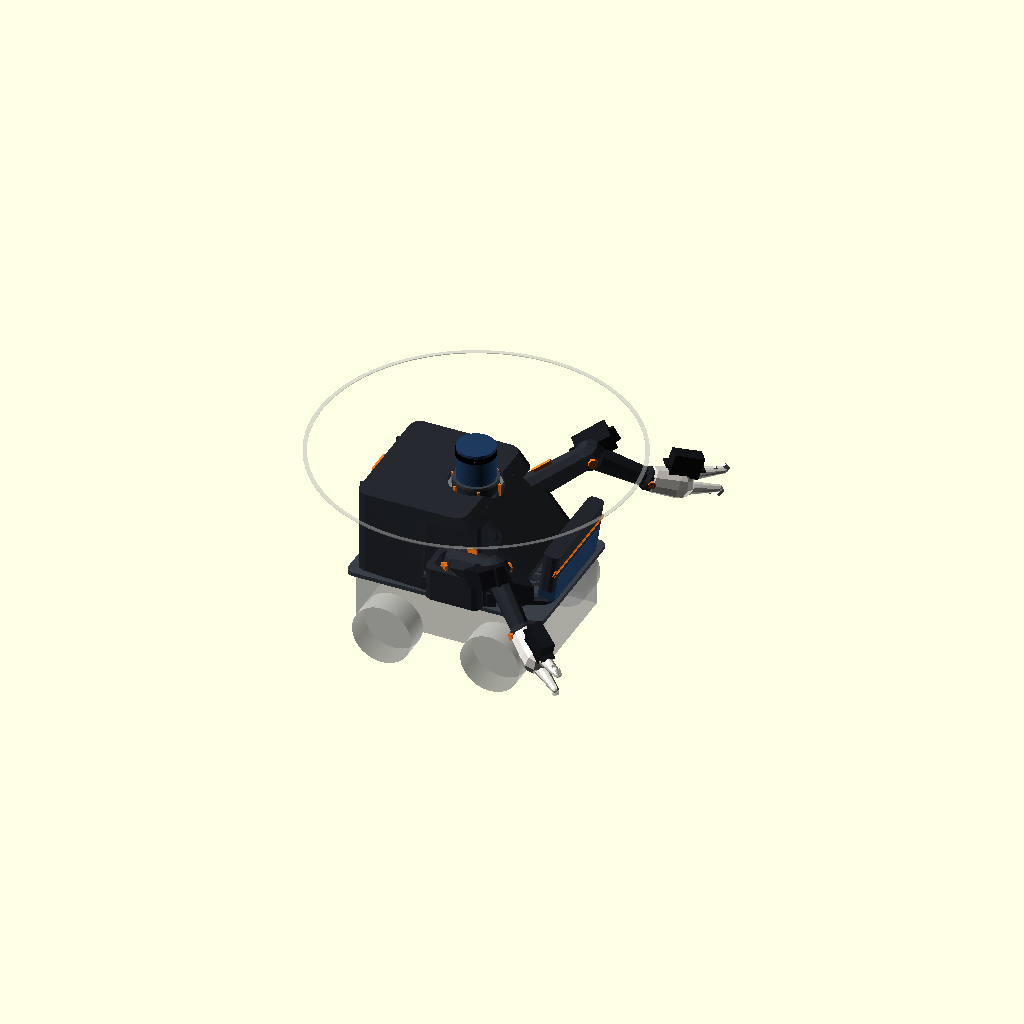
Cell 1: rendered with the file's own defaults.
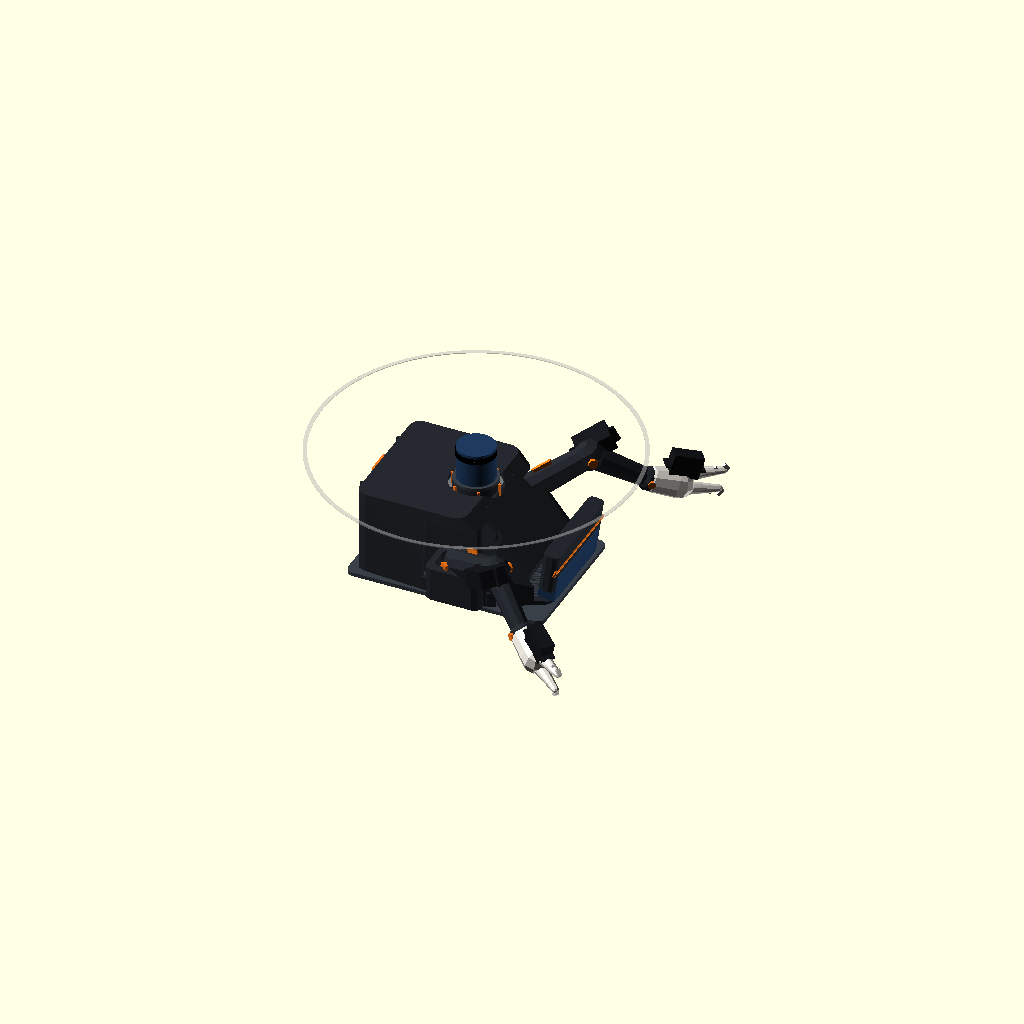
Cell 2: the same model with fantasma_chasis = false.
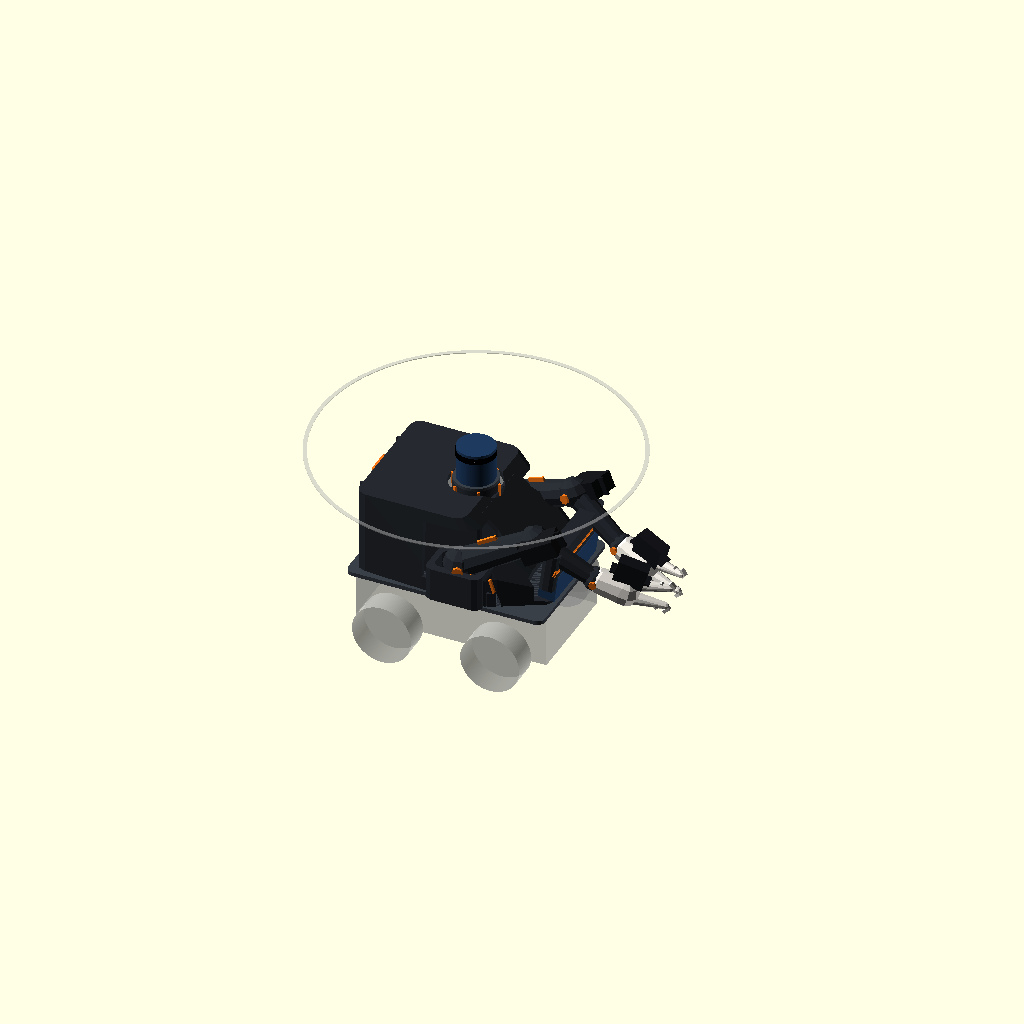
Cell 3: the same model with pose_yaw = 104.
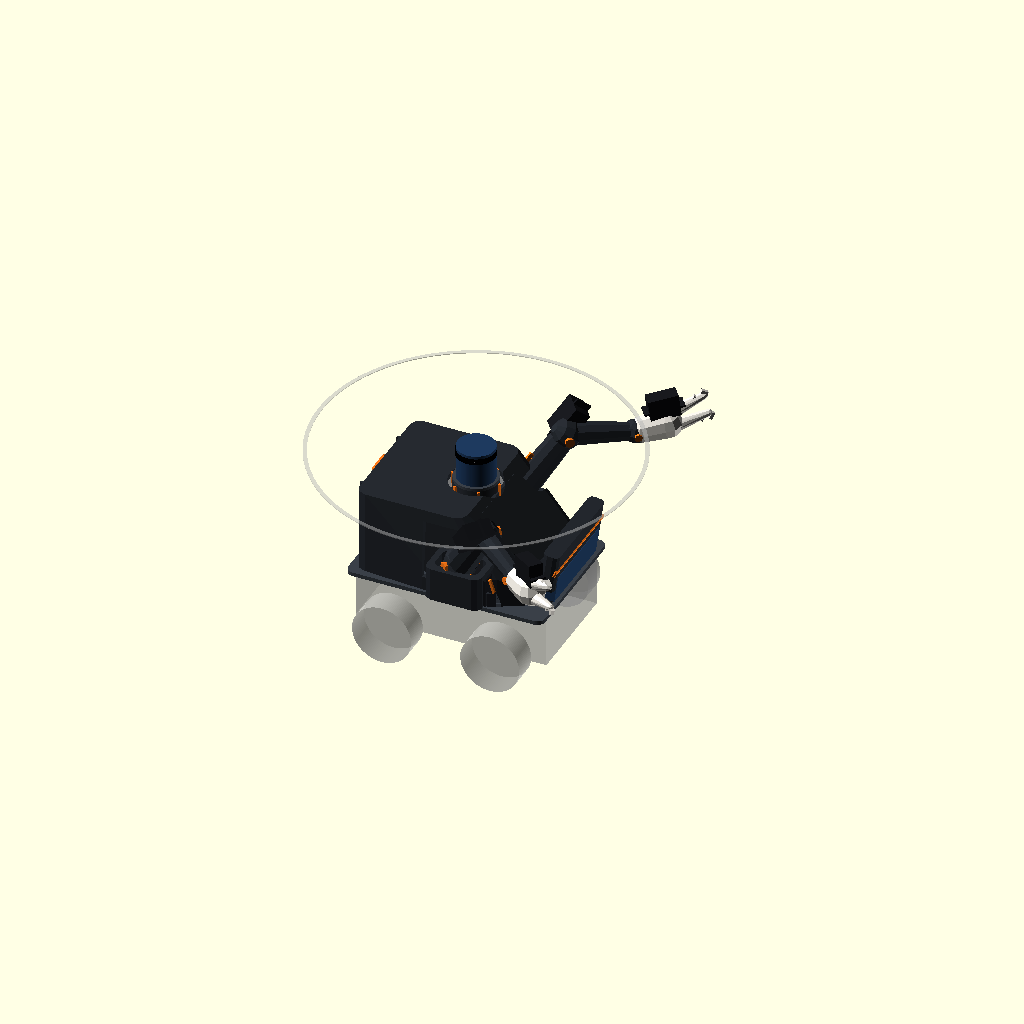
Cell 4: the same model with pose_hombro = 52.
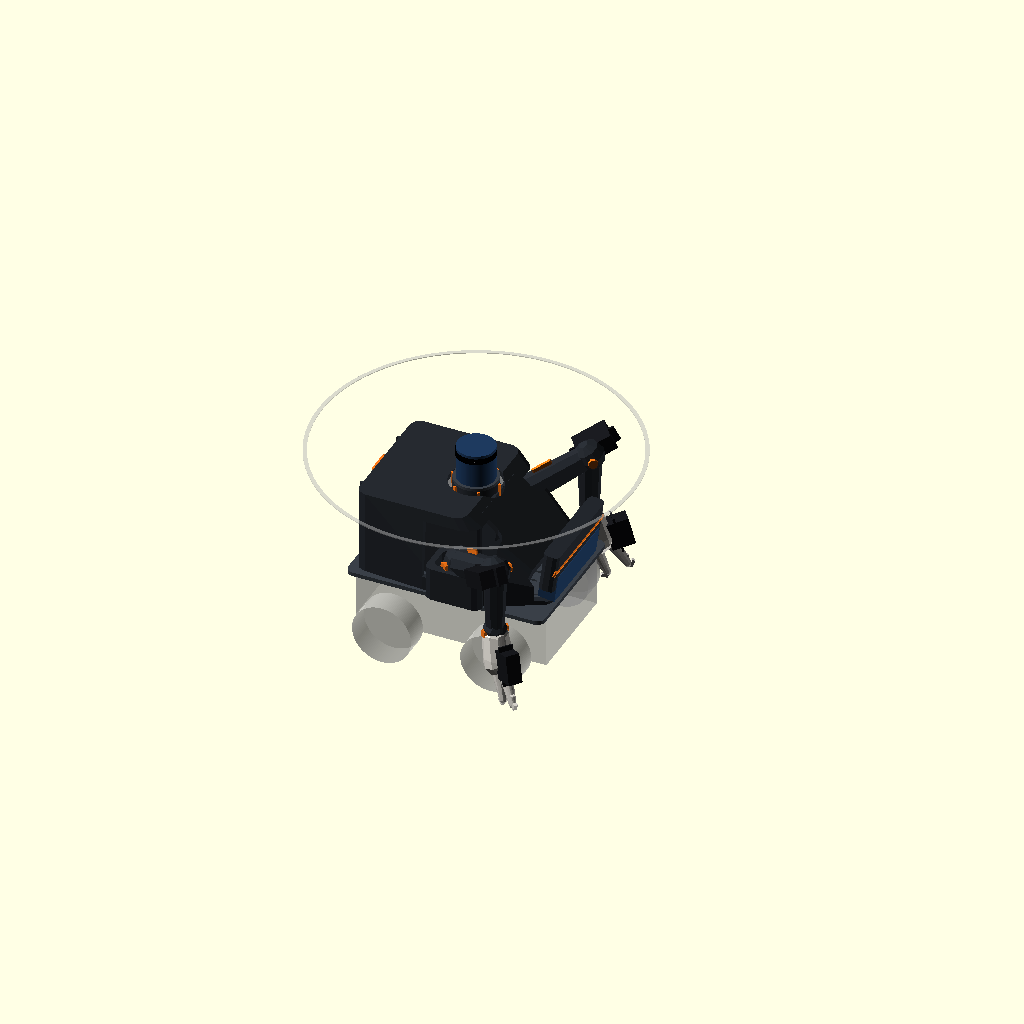
Cell 5: the same model with pose_codo = -116.
One fixed orthographic camera (rotation 55°, 0°, 25°; colour scheme Cornfield) for every cell.
The OpenSCAD source (cad/plataforma.scad):
// ============================================================================
//  WAVER CRAB — Montaje superior completo del Wave Rover
//  Bio-inspirado (cangrejo) / profesional / futurista — para impresión 3D
//
//  Origen: centro de la TAPA del rover. X adelante, Y izquierda, Z arriba.
//  Medidas del chasis tomadas del URDF (waver.urdf.xacro): 194 x 110 x 55.
//  [calibrar] = medir con calibrador antes de imprimir.
//
//  Uso:  F5 preview | girar con mouse | 'mostrar' elige pieza para exportar
// ============================================================================

$fa = 3; $fs = 0.6;

// ------------------------- MODO DE VISUALIZACION ---------------------------
mostrar = "ensamblaje";  // ensamblaje | bandeja | caparazon | torre | bahia
                         // brazo | garra | visor
explode = 0;             // 0 = armado; sube a 25 para vista explosionada
fantasma_chasis = true;  // rover translucido debajo, para contexto

// pose de demo de los brazos (grados)
pose_yaw     = 52;       // 0 = brazo lateral puro, 90 = apuntando al frente
pose_hombro  = 26;       // elevacion del humero
pose_codo    = -58;      // flexion del antebrazo (abraza hacia adelante)
pose_muneca  = -14;      // inclinacion de la garra
pose_pinza   = 24;       // apertura de la garra

// ------------------------- CHASIS (del URDF) -------------------------------
chasis_l = 194;  chasis_w = 110;  chasis_h = 55;
rueda_r  = 30;   rueda_w  = 26;   rueda_sep = 125;  rueda_base = 110;

// ------------------------- PLATAFORMA / BANDEJA ----------------------------
plat_l = 200;  plat_w = 144;  plat_t = 4;
// patron de tornillos M3 de la tapa del rover [calibrar]
tornillos = [[70,35],[70,-35],[-70,35],[-70,-35],[0,42],[0,-42]];
tornillo_d = 3.4;

// ------------------------- BATERIA TALADRO (rear, bajo) --------------------
bat_l = 116; bat_w = 76; bat_h = 62;      // pack DeWalt-compat [calibrar]
cuna_h = 14;                               // cuna adaptadora bajo el pack
bay_pared = 3;
bay_cx = -38;                              // centro de la bahia (atras)
holgura = 1.0;

// ------------------------- LIDAR LD06 (torre periscopio) -------------------
lidar_d = 38; lidar_h = 34;
torre_h = 58;                              // deja el plano de barrido sobre TODO
torre_d_base = 52; torre_d_top = 44;

// ------------------------- OAK-D LITE (visor frontal) ----------------------
oak = [17, 91, 28];
visor_x = 94;  visor_z = 26;  visor_tilt = 8;   // asoma del caparazon como ojos

// ------------------------- SERVOS ------------------------------------------
mg  = [40.7, 19.7, 42.9];   // MG996R cuerpo
mg_flange_l = 54.5;  mg_eje_off = 10.3;    // eje descentrado hacia el frente
s3  = [40.0, 20.0, 38.0];   // S3003

// ------------------------- BRAZOS CANGREJO ---------------------------------
hombro_x = 12;                             // los brazos parten del centro
hombro_y = plat_w/2 - 12;
l_humero = 78;                             // hombro -> codo
l_ante   = 66;                             // codo -> muneca
l_garra  = 72;                             // muneca -> punta de pinza
carcasa_esp = 3;

// ------------------------- PALETA ------------------------------------------
c_shell   = "#262a30";   // caparazon grafito
c_acento  = "#ff7a18";   // naranja cangrejo/futurista
c_panel   = "#3a4048";
c_servo   = "#17181c";
c_sensor  = "#1e3a5f";
c_garra   = "#e8e4dc";   // marfil de pinza

// ============================================================================
//  UTILIDADES
// ============================================================================
module prisma(v, ch=2) {  // caja con chaflanes verticales (look facetado)
  hull() for (dx=[-1,1], dy=[-1,1])
    translate([dx*(v[0]/2-ch), dy*(v[1]/2-ch), 0])
      cylinder(h=v[2], r=ch, $fn=8);
}
module espejo_y() { children(); mirror([0,1,0]) children(); }

// ============================================================================
//  SERVOS (siluetas realistas para verificar encaje)
// ============================================================================
module servo_mg996r() {
  color(c_servo) {
    translate([-mg_eje_off, -mg[1]/2, -mg[2]+11.5]) cube([mg[0], mg[1], mg[2]-11.5]);
    // orejas de montaje
    translate([-mg_flange_l/2 + (mg[0]/2 - mg_eje_off), -mg[1]/2, -14])
      cube([mg_flange_l, mg[1], 2.6]);
  }
  color("goldenrod") cylinder(h=4, d=5.9);          // spline
  color(c_servo) translate([0,0,-11.5]) cylinder(h=11.5, d=13);
}
module servo_s3003() {
  color(c_servo) translate([-10, -s3[1]/2, -s3[2]+10]) cube([s3[0], s3[1], s3[2]-10]);
  color("white") cylinder(h=4, d=5.9);
}

// ============================================================================
//  BANDEJA BASE (se atornilla a la tapa del rover)
// ============================================================================
module bandeja() {
  color(c_panel) difference() {
    translate([0,0,0]) linear_extrude(plat_t)
      offset(r=8) offset(delta=-8) square([plat_l, plat_w], center=true);
    for (p = tornillos) translate([p[0], p[1], -1])
      cylinder(h=plat_t+2, d=tornillo_d);
    // ventana de la bateria: el pack atraviesa la bandeja (CG lo mas bajo)
    translate([bay_cx, 0, plat_t/2])
      cube([bat_l+2*holgura, bat_w+2*holgura, plat_t+4], center=true);
    // ranuras de peso/ventilacion estilo branquias
    for (i=[-2:2]) translate([55, i*14, plat_t/2])
      prisma([26, 6, plat_t+4], 2);
  }
}

// ============================================================================
//  BAHIA DE BATERIA (acceso trasero, rieles laterales, techo abovedado)
// ============================================================================
module bahia() {
  wl = bat_l + 2*holgura;  ww = bat_w + 2*holgura;
  alto = cuna_h + bat_h + 4;
  color(c_shell) translate([bay_cx, 0, plat_t]) difference() {
    prisma([wl + 2*bay_pared, ww + 2*bay_pared, alto], 4);
    translate([0,0,-1]) prisma([wl, ww, alto+2], 3);
    // boca trasera: el pack se desliza hacia atras
    translate([-wl/2 - bay_pared - 1, -ww/2, -1])
      cube([bay_pared + wl/2, ww, alto+2]);
    // ventanas laterales de agarre y ventilacion
    espejo_y() translate([0, ww/2, alto*0.55])
      rotate([90,0,0]) prisma([wl*0.6, alto*0.5, bay_pared*4], 5);
  }
  // rieles internos donde asienta la cuna
  color(c_acento) espejo_y()
    translate([bay_cx, ww/2 - 4, plat_t]) cube([wl*0.8, 3, 4], center=false);
  // pestillo trasero (clip impreso, mantiene el pack adentro)
  color(c_acento) translate([bay_cx - wl/2 - bay_pared, 0, plat_t + alto - 6])
    rotate([0,90,0]) prisma([8, 26, 4], 2);
  // fantasma del pack para verificar encaje
  %translate([bay_cx, 0, plat_t + cuna_h + bat_h/2])
    cube([bat_l, bat_w, bat_h], center=true);
}

// ============================================================================
//  CAPARAZON (domo facetado con cola alzada sobre la bateria y branquias)
// ============================================================================
module caparazon_solido() {
  hull() {
    // frente bajo y afilado (rostro del cangrejo)
    translate([plat_l/2-30, 0, plat_t]) prisma([50, plat_w*0.62, 16], 8);
    // centro: lomo
    translate([10, 0, plat_t]) prisma([90, plat_w*0.96, 30], 12);
    // cola alta: cubre la bahia de la bateria
    translate([bay_cx, 0, plat_t]) prisma([bat_l*0.95, plat_w*0.9, cuna_h+bat_h+10], 10);
  }
}
module caparazon() {
  color(c_shell) difference() {
    caparazon_solido();
    // vaciado interior
    translate([0,0,-carcasa_esp]) scale([0.94,0.92,0.97]) caparazon_solido();
    // paso de la torre del lidar
    translate([0,0,plat_t]) cylinder(h=200, d=torre_d_base+1);
    // tunel de la bahia (que el caparazon no tape el swap trasero)
    translate([bay_cx-6, 0, plat_t + (cuna_h+bat_h)/2])
      cube([bat_l+2*bay_pared+14, bat_w+2*bay_pared+2, cuna_h+bat_h+6], center=true);
    // ventana del visor OAK
    translate([visor_x-6, 0, visor_z]) rotate([0,visor_tilt,0])
      cube([26, oak[1]+6, oak[2]+8], center=true);
    // vanos de los hombros
    espejo_y() translate([hombro_x, hombro_y, plat_t+14]) prisma([70, 46, 60], 8);
    // branquias laterales (x3 por flanco)
    espejo_y() for (i=[0:2])
      translate([48 - i*20, plat_w/2 - 6, plat_t + 10])
        rotate([0, -18, 0]) rotate([90, 0, 0]) prisma([9, 26, 30], 3);
    // linea de luz frontal (canal para tira LED futurista)
    translate([plat_l/2 - 22, 0, plat_t + 13]) rotate([0,96,0])
      prisma([4, plat_w*0.5, 8], 1.5);
  }
  // cejas/acentos naranjas sobre las branquias
  color(c_acento) espejo_y() for (i=[0:2])
    translate([48 - i*20, plat_w/2 - 3.2, plat_t + 24])
      rotate([0, -18, 0]) cube([2.5, 2.5, 14], center=true);
}

// ============================================================================
//  TORRE PERISCOPIO DEL LIDAR (el ojo elevado: barrido 360 despejado)
// ============================================================================
module torre_lidar() {
  color(c_shell) difference() {
    cylinder(h=torre_h, d1=torre_d_base, d2=torre_d_top);
    translate([0,0,-1]) cylinder(h=torre_h+2, d1=torre_d_base-8, d2=torre_d_top-8);
  }
  // costillas exteriores (estetica + rigidez de impresion)
  color(c_acento) for (a=[0:60:359]) rotate([0,0,a])
    translate([torre_d_base/2-2, 0, 0])
      linear_extrude(torre_h, scale=0.86) square([2.4, 3], center=true);
  // plato superior + LD06
  color(c_panel) translate([0,0,torre_h]) cylinder(h=3, d=torre_d_top);
  translate([0,0,torre_h+3]) {
    color(c_sensor) cylinder(h=lidar_h, d=lidar_d);
    color("black") translate([0,0,lidar_h-9]) cylinder(h=6, d=lidar_d+1);
    // plano de barrido (fantasma, anillo fino): NADA debe cruzarlo
    %translate([0,0,lidar_h-6]) difference() {
      cylinder(h=0.8, d=320);
      translate([0,0,-1]) cylinder(h=3, d=312);
    }
  }
}

// ============================================================================
//  VISOR OAK (ojos frontales bajo una visera angular)
// ============================================================================
module visor_oak() {
  translate([visor_x, 0, visor_z]) rotate([0, visor_tilt, 0]) {
    color(c_shell) difference() {
      prisma([16, oak[1]+14, oak[2]+12], 5);
      translate([3, 0, 0]) cube([16, oak[1]+0.8, oak[2]+0.8], center=true);
    }
    // OAK-D Lite (fantasma de encaje)
    %color(c_sensor) cube([oak[0], oak[1], oak[2]], center=true);
    // ceja-visera
    color(c_acento) translate([6, 0, oak[2]/2 + 5])
      rotate([0, 18, 0]) prisma([3, oak[1]+14, 6], 1.5);
  }
}

// ============================================================================
//  BRAZO CANGREJO:  yaw (S3003) -> hombro (MG996R) -> codo (MG996R)
//                   -> muneca (S3003) -> garra (MG996R)
// ============================================================================
module segmento(l, d1, d2) {   // carcasa facetada de un eslabon
  hull() {
    sphere(d=d1, $fn=10);
    translate([l,0,0]) sphere(d=d2, $fn=10);
  }
}
module garra(apertura) {
  // palma con MG996R de la pinza
  color(c_garra) segmento(24, 26, 30);
  translate([16,0,10]) rotate([180,0,0]) scale(0.72) servo_mg996r();
  // dedo fijo (abajo) — curva de pinza con dientes
  color(c_garra) translate([22,0,-6]) {
    hull() { sphere(d=16,$fn=10); translate([l_garra-30, 0, 6]) sphere(d=7,$fn=8); }
    for (i=[1:4]) translate([8 + i*9, 0, 4 - i*0.4])
      rotate([0,32,0]) cube([3.2, 4, 7], center=true);
  }
  // dedo movil (arriba) — rota con el servo
  color(c_garra) translate([22,0,8]) rotate([0, -apertura, 0]) {
    hull() { sphere(d=16,$fn=10); translate([l_garra-30, 0, -5]) sphere(d=7,$fn=8); }
    for (i=[1:4]) translate([8 + i*9, 0, -3.5 + i*0.4])
      rotate([0,-32,0]) cube([3.2, 4, 7], center=true);
  }
  // acento
  color(c_acento) translate([22,0,1]) sphere(d=10, $fn=10);
}
module nudillo(d) {  // articulacion facetada: envuelve el servo del joint
  color(c_shell) sphere(d=d, $fn=10);
  color(c_acento) rotate([90,0,0]) cylinder(h=d+2, d=d*0.32, center=true, $fn=8);
}
module brazo_izq() {  // brazo del lado +Y; el derecho es su espejo
  translate([hombro_x, hombro_y, plat_t + explode/2]) {
    // pod del hombro: S3003 de yaw en vertical dentro de un torreon facetado
    color(c_shell) difference() {
      prisma([56, 42, 34], 7);
      translate([0,0,8]) prisma([44, 26, 34], 5);
    }
    translate([0, 0, 28]) servo_s3003();
    // cadena: yaw -> hombro -> codo -> muneca -> garra
    rotate([0, 0, 90 - pose_yaw]) translate([0, 0, 34 + explode]) {
      nudillo(34);
      rotate([0, -pose_hombro, 0]) {
        color(c_shell) segmento(l_humero, 30, 24);
        color(c_acento) translate([l_humero*0.45, 0, 13]) prisma([20,3,4],1);
        translate([l_humero + explode, 0, 0]) {
          nudillo(30);                       // codo (MG996R adentro)
          %rotate([90,0,0]) scale(0.85) servo_mg996r();
          rotate([0, -pose_codo, 0]) {
            color(c_shell) segmento(l_ante, 24, 18);
            translate([l_ante + explode, 0, 0]) {
              nudillo(24);                   // muneca (S3003 adentro)
              rotate([0, pose_muneca, 0])
                translate([6 + explode, 0, 0]) garra(pose_pinza);
            }
          }
        }
      }
    }
  }
}

// ============================================================================
//  CHASIS FANTASMA (contexto: el rover debajo)
// ============================================================================
module chasis_fantasma() {
  %translate([0,0,-chasis_h/2]) cube([chasis_l, chasis_w, chasis_h], center=true);
  %for (dx=[-1,1], dy=[-1,1])
    translate([dx*rueda_base/2, dy*(rueda_sep+rueda_w)/2, -chasis_h+rueda_r-20])
      rotate([90,0,0]) cylinder(h=rueda_w, r=rueda_r, center=true);
}

// ============================================================================
//  ENSAMBLAJE
// ============================================================================
module ensamblaje() {
  if (fantasma_chasis) chasis_fantasma();
  bandeja();
  translate([0,0,explode])     bahia();
  translate([0,0,explode*2])   caparazon();
  translate([0,0,plat_t + 30 + explode*3]) torre_lidar();
  translate([explode,0,0])     visor_oak();
  brazo_izq();
  mirror([0,1,0]) brazo_izq();
}

if (mostrar == "ensamblaje") ensamblaje();
else if (mostrar == "bandeja")   bandeja();
else if (mostrar == "bahia")     bahia();
else if (mostrar == "caparazon") caparazon();
else if (mostrar == "torre")     torre_lidar();
else if (mostrar == "visor")     visor_oak();
else if (mostrar == "brazo")     brazo_izq();
else if (mostrar == "garra")     garra(pose_pinza);
Parameter table extracted from the source (name, type, default, range or options):
mostrar: string, default "ensamblaje"
explode: number, default 0
fantasma_chasis: bool, default true
pose_yaw: number, default 52
pose_hombro: number, default 26
pose_codo: number, default -58
pose_muneca: number, default -14
pose_pinza: number, default 24
tornillo_d: number, default 3.4
cuna_h: number, default 14
bay_pared: number, default 3
bay_cx: number, default -38
holgura: number, default 1
torre_h: number, default 58
oak: vector, default [17, 91, 28]
mg: vector, default [40.7, 19.7, 42.9]
s3: vector, default [40, 20, 38]
hombro_x: number, default 12
l_humero: number, default 78
l_ante: number, default 66
l_garra: number, default 72
carcasa_esp: number, default 3
c_shell: string, default "#262a30"
c_acento: string, default "#ff7a18"
c_panel: string, default "#3a4048"
c_servo: string, default "#17181c"
c_sensor: string, default "#1e3a5f"
c_garra: string, default "#e8e4dc"
